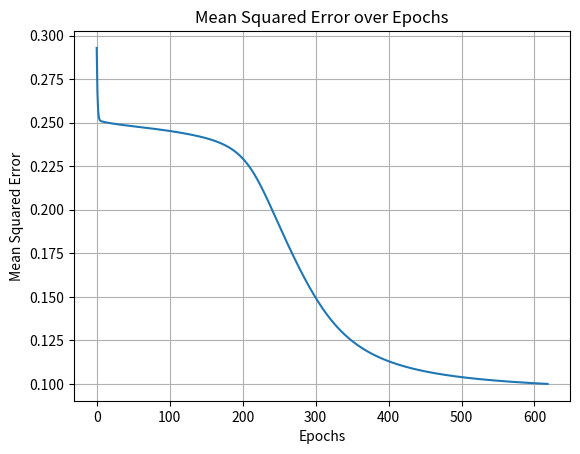

The matplotlib source for this figure:
import numpy as np
import matplotlib.pyplot as plt


def sigmoid(z):
    return 1/(1+np.exp(-z))

def dsigmoid(a):
    return a*(1-a)

def forward(w1, w2, b1, b2, x):
    z1 = w1 @ x.reshape(-1, 1) + b1
    a1 = sigmoid(z1)
    z2 = w2 @ a1 + b2
    a2 = sigmoid(z2)
    return a1, a2

def backprop(w1, w2, b1, b2, x, y, a1, a2, alpha):
    error = a2 - y
    delta_a2 = error * dsigmoid(a2)
    delta_w2 = delta_a2 * a1.T

    delta_a1 = delta_a2 * w2 @ dsigmoid(a1)
    delta_w1 = delta_a1 @ x.reshape(1,-1)

    w2 -= alpha * delta_w2
    w1 -= alpha * delta_w1
    b2 -= alpha * delta_a2
    b1 -= alpha * delta_a1
    return w1, w2, b1, b2

y = np.array([0, 1, 1, 0, 1, 0, 0, 1], dtype=np.float32)
x = np.array([[0, 0, 0], [0, 0, 1], [0, 1, 0], [0, 1, 1], [1, 0, 0], [1, 0, 1], [1, 1, 0], [1, 1, 1]], dtype=np.float32)
w1 = np.array([[-1, 1, 1],
               [-1, -1, -1],
               [1, -1, -1]], dtype=np.float32)
w2 = np.array([[1, 1, 1]], dtype=np.float32)
b1 = np.array([0.1, 0.1, 0.1]).reshape(3, 1)
b2 = np.array([0.1]).reshape(1, 1)

max_epochs = 10000
mse_array = []
for i in range(max_epochs):
    for j in range(len(x)):
        a1, a2 = forward(w1, w2, b1, b2, x[j])
        w1, w2, b1, b2 = backprop(w1, w2, b1, b2, x[j], y[j], a1, a2, alpha=0.7)
    
    running_se = 0
    for j in range(len(x)):
        a1, a2 = forward(w1, w2, b1, b2, x[j])
        running_se += np.square(a2 - y[j])
    
    mse = running_se[0,0]/len(x)
    mse_array.append(mse)
    if mse <= 0.1:
        print(f'Reached mse: {mse} at epoch: {i}')
        break

for i in range(len(x)):
    a1, a2 = forward(w1, w2, b1, b2, x[i])
    print(f'{x[i]}: {a2}')

plt.plot(mse_array)
plt.title("Mean Squared Error over Epochs")
plt.xlabel("Epochs")
plt.ylabel("Mean Squared Error")
plt.grid()
plt.show()